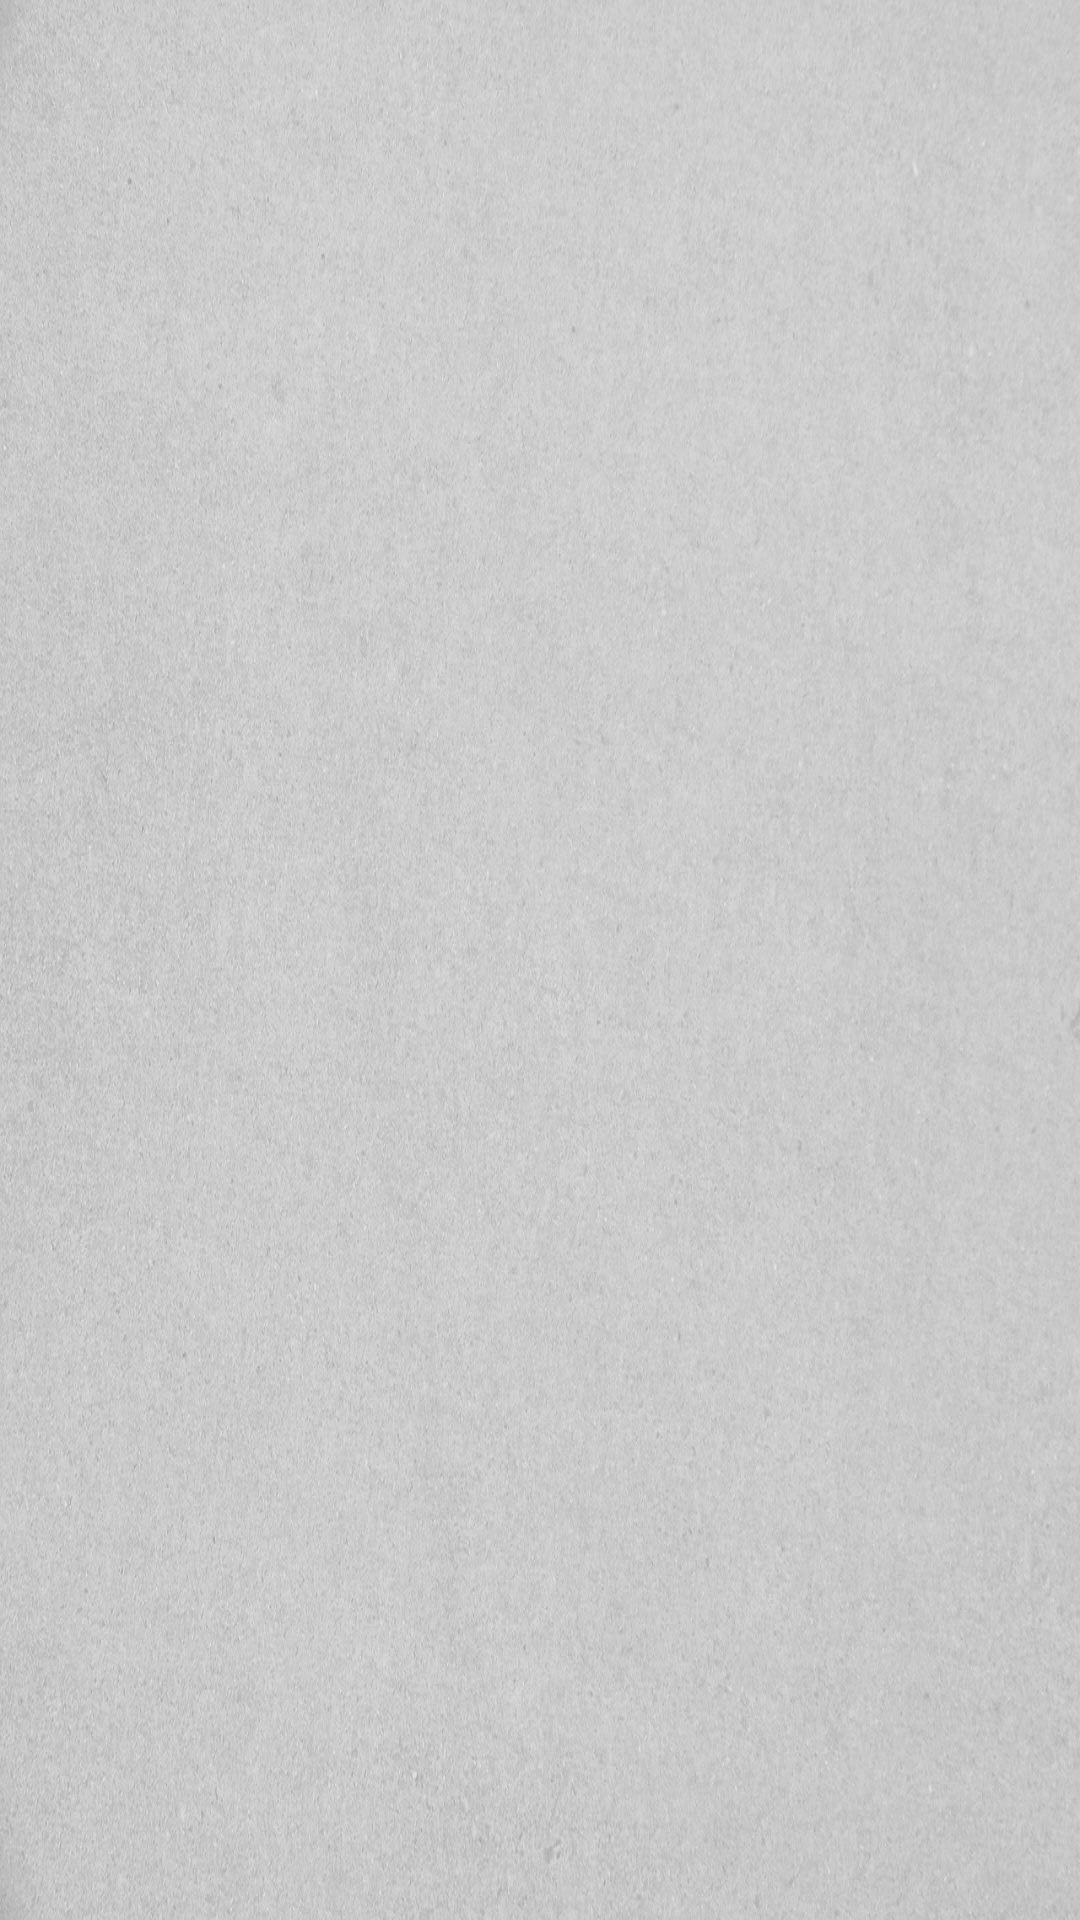

Reconstruct the res/layout file that produces this screen, plus the resources it refers to.
<!-- AndroidManifest.xml: application theme AppTheme -->
<!-- res/layout/data_overview_item.xml -->
<?xml version="1.0" encoding="utf-8"?>
<LinearLayout xmlns:android="http://schemas.android.com/apk/res/android"
    android:layout_height="wrap_content"
    android:gravity="left|center"
    android:layout_width="wrap_content"
    android:paddingBottom="5px"
    android:paddingTop="5px"
    android:paddingLeft="5px"
    android:background="@mipmap/background">

    <ImageView
    android:id="@+id/item_image"
    android:layout_width="wrap_content"
    android:layout_height="fill_parent"
    android:layout_marginRight="6dip"
    xmlns:android="http://schemas.android.com/apk/res/android" />


    <LinearLayout
        android:orientation="vertical"
        android:layout_width="0dip"
        android:layout_weight="1"
        android:layout_height="fill_parent">

        <TextView android:id="@+id/data_overview_screen_description"
            android:layout_width="wrap_content"
            android:layout_height="wrap_content"
            android:gravity="center"/>

        <TextView android:id="@+id/data_overview_screen_amount"
            android:layout_width="wrap_content"
            android:layout_height="wrap_content"
            android:layout_marginLeft="10px"
            android:textColor="#0099CC"/>

    </LinearLayout>


</LinearLayout>
<!-- resources referenced by this layout -->
<resources>
  <!-- mipmap background: jpg bitmap (mipmap-hdpi, 402643 bytes) -->
  <style name="AppTheme" parent="Theme.AppCompat.Light.DarkActionBar">
          
      </style>
</resources>
